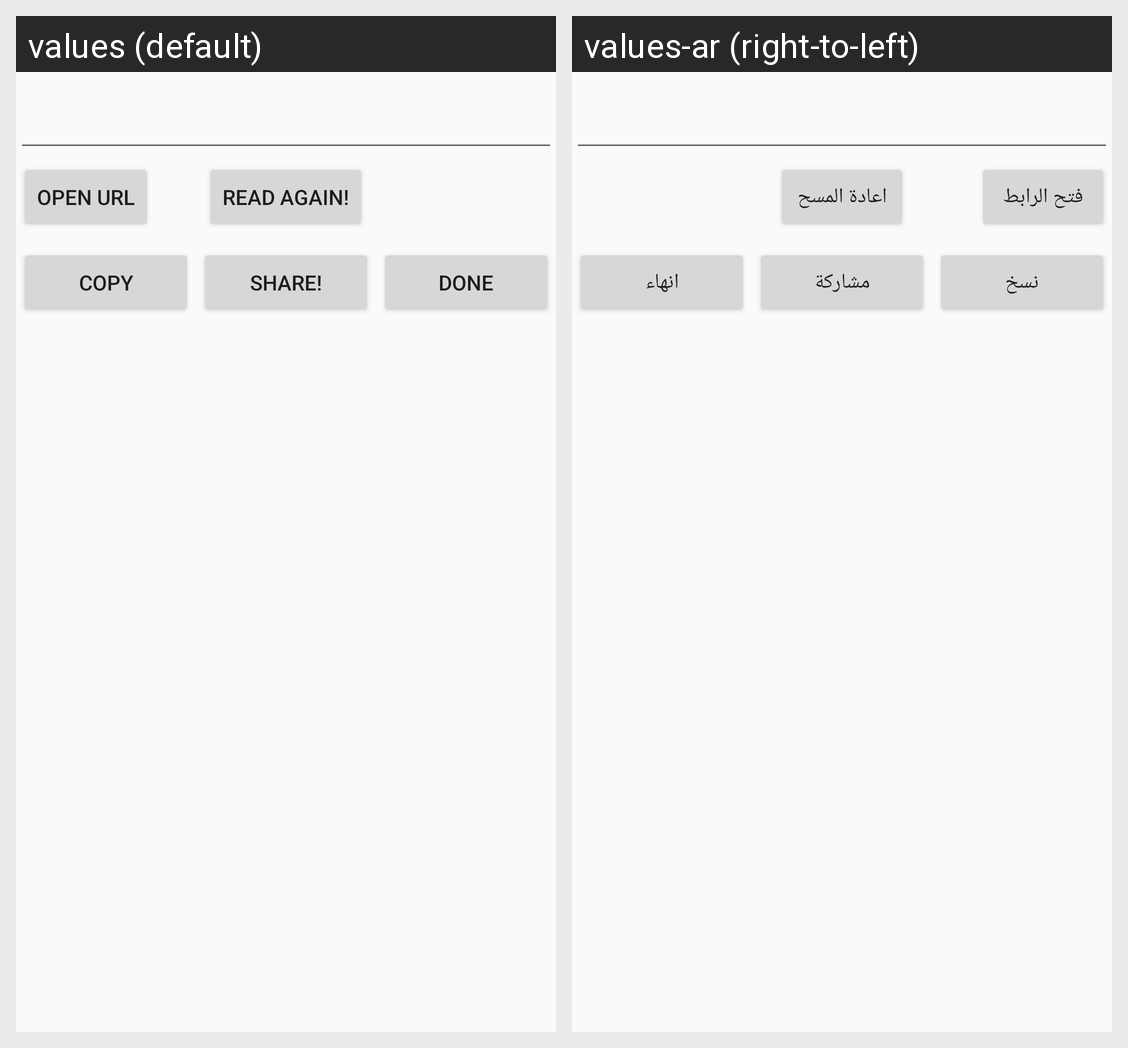

The Android screen above is rendered under two locales of the same app. Produce the string resources it draws, with the default and per-locale values.
Android screen res/layout/custom.xml rendered under 2 locales, left to right: values (default), values-ar (right-to-left). Device: Nexus 5 (rendered at 1080×1920; each locale shown at half size, 540×960, under a caption strip naming it); theme AppTheme.
Strings drawn on this screen, with the default value and each locale's value (text and hints the layout hard-codes, and strings that could not be matched under every locale, appear in the picture but are not listed):

redgan
  values: Read Again!
  values-ar: اعادة المسح

openurl
  values: Open URL
  values-ar: فتح الرابط

copy
  values: Copy
  values-ar: نسخ

Share
  values: Share!
  values-ar: مشاركة

Done
  values: Done
  values-ar: انهاء
